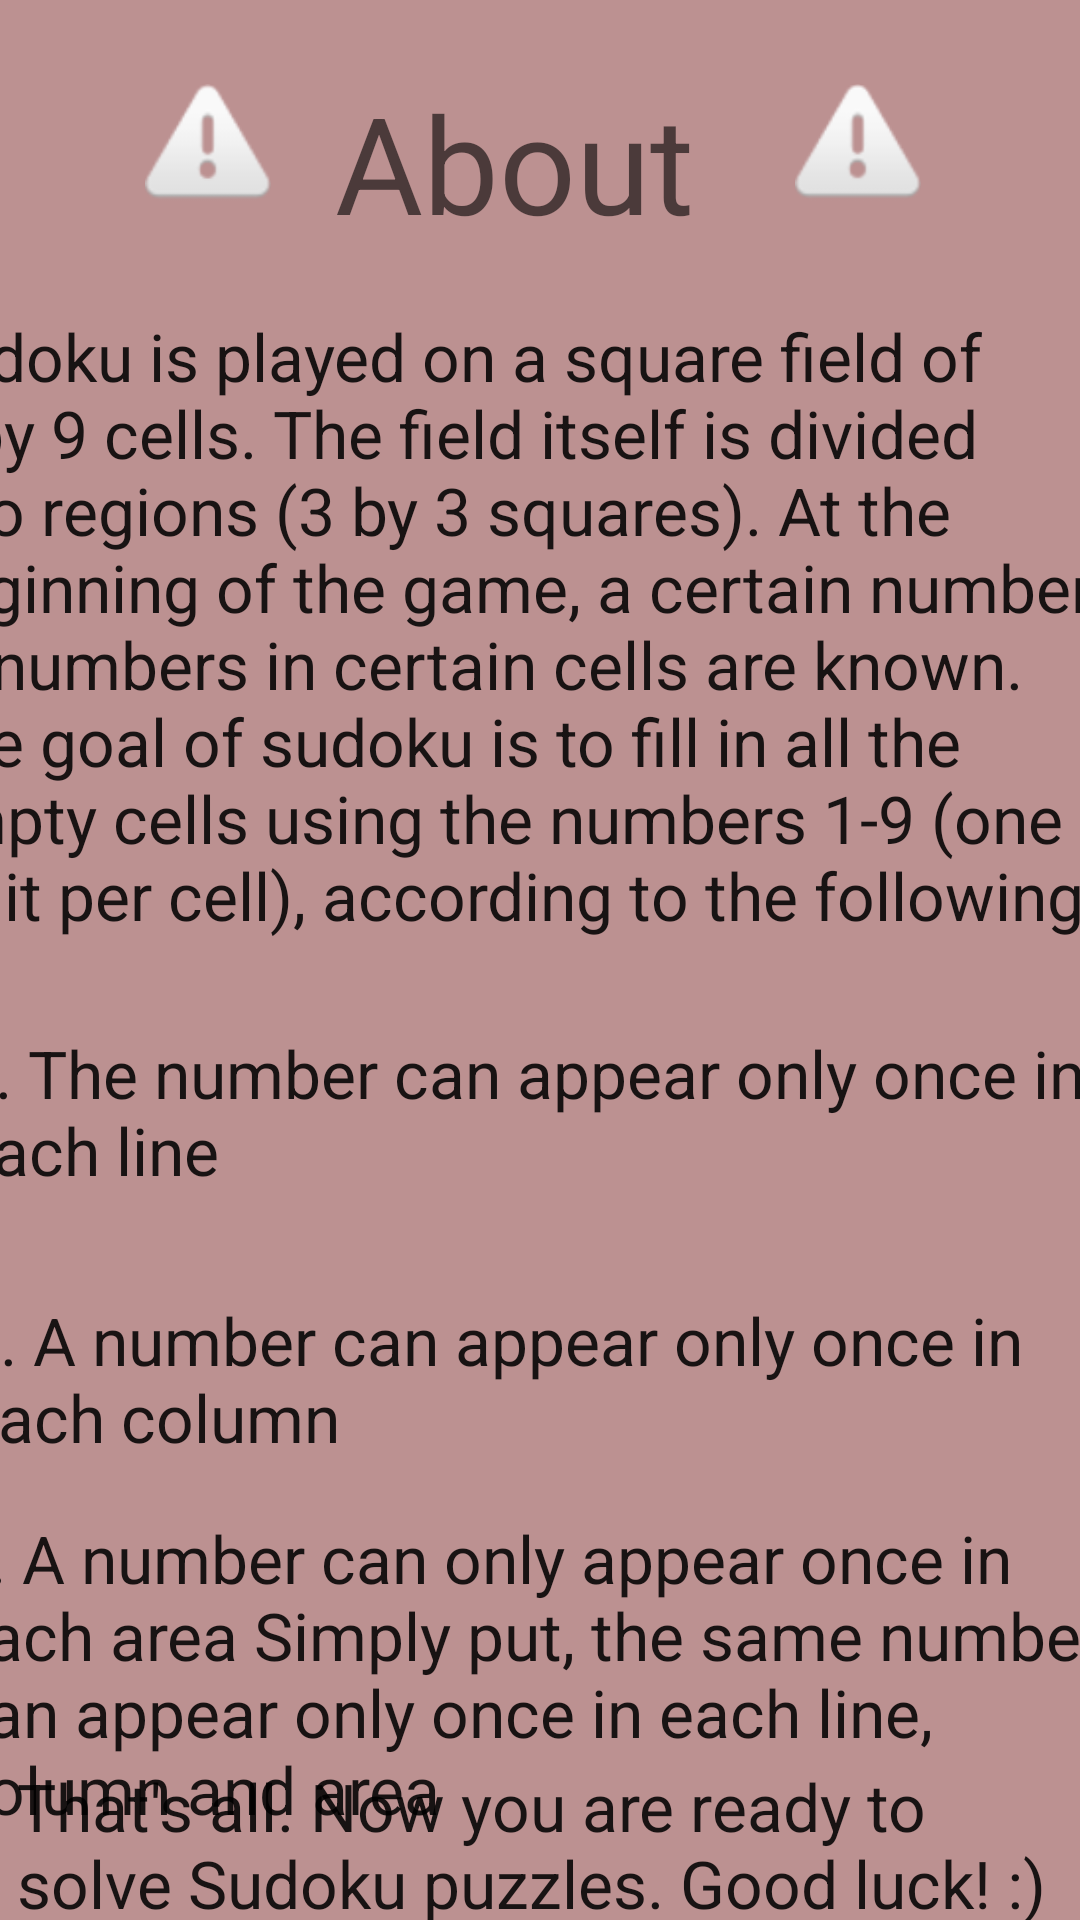

Here is an Android app screen rendered from its layout file. Give the layout XML and the strings, colors and styles it references.
<!-- AndroidManifest.xml: application theme AppTheme -->
<!-- res/layout/about.xml -->
<?xml version="1.0" encoding="utf-8"?>
<androidx.constraintlayout.widget.ConstraintLayout xmlns:android="http://schemas.android.com/apk/res/android"
    xmlns:app="http://schemas.android.com/apk/res-auto"
    xmlns:tools="http://schemas.android.com/tools"
    android:layout_width="match_parent"
    android:layout_height="match_parent"
    android:background="#BC9191"
    android:screenOrientation="portrait"
    tools:context=".view.aboutActivity">

    <ImageView
        android:id="@+id/imageView2"
        android:layout_width="44dp"
        android:layout_height="42dp"
        app:layout_constraintBottom_toBottomOf="parent"
        app:layout_constraintEnd_toStartOf="@+id/textView"
        app:layout_constraintHorizontal_bias="0.7"
        app:layout_constraintStart_toStartOf="parent"
        app:layout_constraintTop_toTopOf="parent"
        app:layout_constraintVertical_bias="0.047"
        app:srcCompat="@android:drawable/ic_dialog_alert" />

    <TextView
        android:id="@+id/textView"
        android:layout_width="137dp"
        android:layout_height="60dp"
        android:layout_marginTop="24dp"
        android:text="About"
        android:textAppearance="@style/TextAppearance.AppCompat.Display2"
        app:layout_constraintEnd_toEndOf="parent"
        app:layout_constraintStart_toStartOf="parent"
        app:layout_constraintTop_toTopOf="parent" />

    <TextView
        android:id="@+id/textView3"
        android:layout_width="402dp"
        android:layout_height="215dp"
        android:layout_marginTop="20dp"
        android:text="Sudoku is played on a square field of 9 by 9 cells. The field itself is divided into regions (3 by 3 squares). At the beginning of the game, a certain number of numbers in certain cells are known. The goal of sudoku is to fill in all the empty cells using the numbers 1-9 (one digit per cell), according to the following rules:"
        android:textAppearance="@style/TextAppearance.AppCompat.Large"
        app:layout_constraintEnd_toEndOf="parent"
        app:layout_constraintHorizontal_bias="0.695"
        app:layout_constraintStart_toStartOf="parent"
        app:layout_constraintTop_toBottomOf="@+id/textView" />

    <TextView
        android:id="@+id/textView4"
        android:layout_width="392dp"
        android:layout_height="69dp"
        android:layout_marginTop="24dp"
        android:text="1. The number can appear only once in each line "
        android:textAppearance="@style/TextAppearance.AppCompat.Large"
        app:layout_constraintEnd_toEndOf="parent"
        app:layout_constraintHorizontal_bias="0.454"
        app:layout_constraintStart_toStartOf="parent"
        app:layout_constraintTop_toBottomOf="@+id/textView3" />

    <TextView
        android:id="@+id/textView5"
        android:layout_width="382dp"
        android:layout_height="69dp"
        android:layout_marginTop="20dp"
        android:layout_marginEnd="8dp"
        android:layout_marginRight="8dp"
        android:text="2. A number can appear only once in each column"
        android:textAppearance="@style/TextAppearance.AppCompat.Large"
        app:layout_constraintEnd_toEndOf="parent"
        app:layout_constraintHorizontal_bias="0.428"
        app:layout_constraintStart_toStartOf="parent"
        app:layout_constraintTop_toBottomOf="@+id/textView4" />

    <TextView
        android:id="@+id/textView6"
        android:layout_width="393dp"
        android:layout_height="110dp"
        android:text="3. A number can only appear once in each area Simply put, the same number can appear only once in each line, column and area"
        android:textAppearance="@style/TextAppearance.AppCompat.Large"
        app:layout_constraintBottom_toBottomOf="parent"
        app:layout_constraintEnd_toEndOf="parent"
        app:layout_constraintStart_toStartOf="parent"
        app:layout_constraintTop_toBottomOf="@+id/textView5"
        app:layout_constraintVertical_bias="0.126" />

    <TextView
        android:id="@+id/textView7"
        android:layout_width="349dp"
        android:layout_height="80dp"
        android:text="That's all. Now you are ready to solve Sudoku puzzles. Good luck! :) "
        android:textAppearance="@style/TextAppearance.AppCompat.Large"
        app:layout_constraintBottom_toBottomOf="parent"
        app:layout_constraintEnd_toEndOf="parent"
        app:layout_constraintStart_toStartOf="parent"
        app:layout_constraintTop_toBottomOf="@+id/textView6" />

    <ImageView
        android:id="@+id/imageView"
        android:layout_width="42dp"
        android:layout_height="45dp"
        app:layout_constraintBottom_toBottomOf="parent"
        app:layout_constraintEnd_toEndOf="parent"
        app:layout_constraintHorizontal_bias="0.235"
        app:layout_constraintStart_toEndOf="@+id/textView"
        app:layout_constraintTop_toTopOf="parent"
        app:layout_constraintVertical_bias="0.044"
        app:srcCompat="@android:drawable/ic_dialog_alert" />

</androidx.constraintlayout.widget.ConstraintLayout>
<!-- resources referenced by this layout -->
<resources>
  <style name="AppTheme" parent="Theme.AppCompat.Light.DarkActionBar">
          
          <item name="colorPrimary">#676463</item>
          <item name="colorPrimaryDark">@color/colorpink</item>
          <item name="colorAccent">@color/colorAccent</item>
      </style>
  <color name="colorpink">#BA6D6D</color>
  <color name="colorAccent">#03DAC5</color>
</resources>
